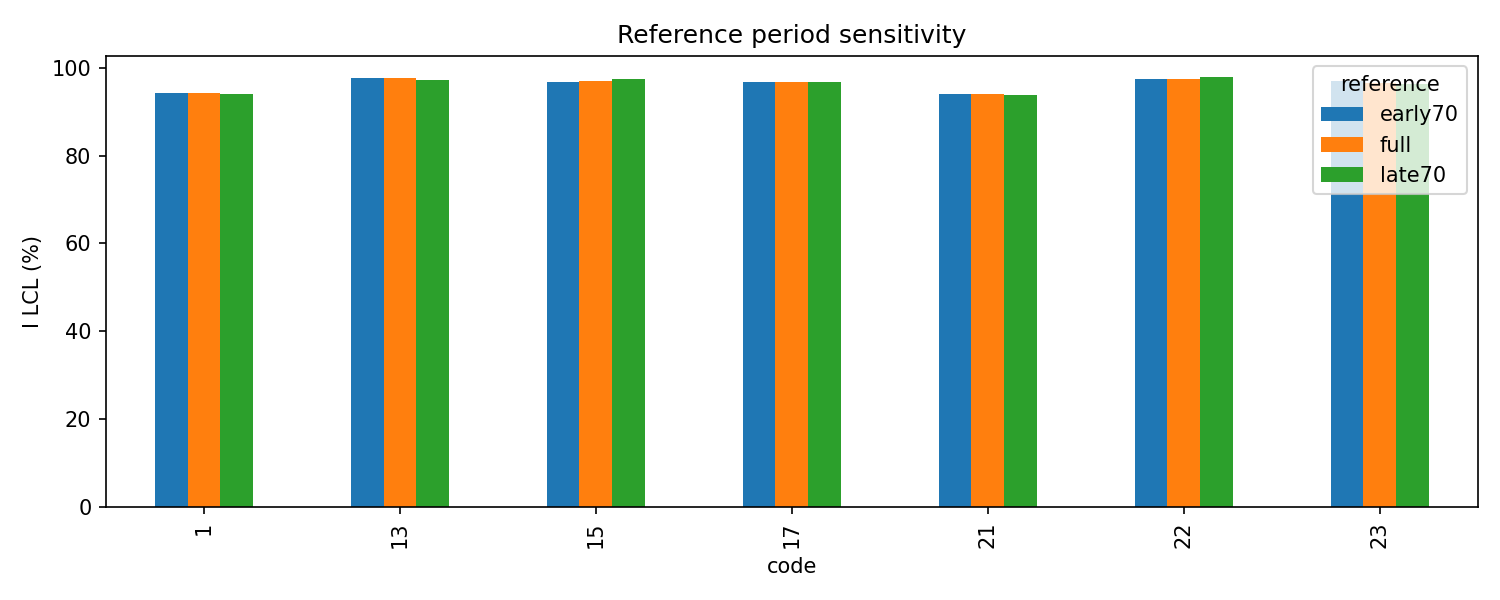

Data behind this chart, as committed beside it:
code, reference, ref_n, eval_n, ready, cl, lcl, ucl, mr_ucl, lsl, lcl_delta, mr_ucl_delta, spc_n, spec_n, spc_changed_n, spec_changed_n, spc_added, spc_removed
1, full, 95, 0, True, 97.63, 94.25, 101, 4.153, 96.5, 0.0, 0.0, 0, 0, 0, 0, 0, 0
1, early70, 67, 0, True, 97.6, 94.19, 101, 4.196, 96.0, -0.06022, 0.04288, 0, 0, 0, 0, 0, 0
1, late70, 67, 0, True, 97.53, 94.08, 101, 4.24, 96.5, -0.1664, 0.08709, 0, 0, 0, 0, 0, 0
13, full, 70, 60, True, 98.78, 97.57, 99.99, 1.486, 97.5, 0.0, 0.0, 2, 1, 0, 0, 0, 0
13, early70, 49, 60, True, 98.91, 97.74, 100.1, 1.448, 98.0, 0.1665, -0.03789, 7, 8, 5, 7, 5, 0
13, late70, 49, 60, True, 98.6, 97.28, 99.93, 1.632, 97.5, -0.2937, 0.1463, 1, 1, 1, 0, 0, 1
15, full, 40, 23, True, 98.71, 96.93, 100.5, 2.195, 97.0, 0.0, 0.0, 2, 2, 0, 0, 0, 0
15, early70, 29, 23, True, 98.66, 96.68, 100.7, 2.44, 97.0, -0.2486, 0.2443, 1, 2, 1, 0, 0, 1
15, late70, 28, 23, True, 98.96, 97.5, 100.4, 1.791, 98.5, 0.5732, -0.4041, 2, 5, 0, 3, 0, 0
17, full, 119, 88, True, 98.64, 96.73, 100.5, 2.34, 97.5, 0.0, 0.0, 4, 4, 0, 0, 0, 0
17, early70, 84, 88, True, 98.68, 96.78, 100.6, 2.336, 97.5, 0.04762, -0.003485, 4, 4, 0, 0, 0, 0
17, late70, 84, 88, True, 98.6, 96.67, 100.5, 2.373, 97.5, -0.064, 0.03347, 4, 4, 0, 0, 0, 0
21, full, 68, 0, True, 97.53, 93.95, 101.1, 4.402, 96.0, 0.0, 0.0, 0, 0, 0, 0, 0, 0
21, early70, 48, 0, True, 97.51, 94.03, 101, 4.274, 95.5, 0.0786, -0.1279, 0, 0, 0, 0, 0, 0
21, late70, 48, 0, True, 97.47, 93.86, 101.1, 4.428, 96.0, -0.08584, 0.02605, 0, 0, 0, 0, 0, 0
22, full, 41, 0, True, 98.81, 97.5, 100.1, 1.611, 98.0, 0.0, 0.0, 0, 0, 0, 0, 0, 0
22, early70, 29, 0, True, 98.75, 97.35, 100.1, 1.715, 97.5, -0.1444, 0.104, 0, 0, 0, 0, 0, 0
22, late70, 29, 0, True, 98.92, 97.76, 100.1, 1.416, 98.0, 0.2679, -0.1954, 0, 0, 0, 0, 0, 0
23, full, 126, 61, True, 98.47, 96.5, 100.4, 2.423, 97.5, 0.0, 0.0, 4, 7, 0, 0, 0, 0
23, early70, 89, 61, True, 98.58, 97.06, 100.1, 1.869, 97.5, 0.5634, -0.5548, 9, 7, 5, 0, 5, 0
23, late70, 89, 61, True, 98.4, 96.29, 100.5, 2.6, 97.5, -0.2132, 0.177, 4, 7, 0, 0, 0, 0
